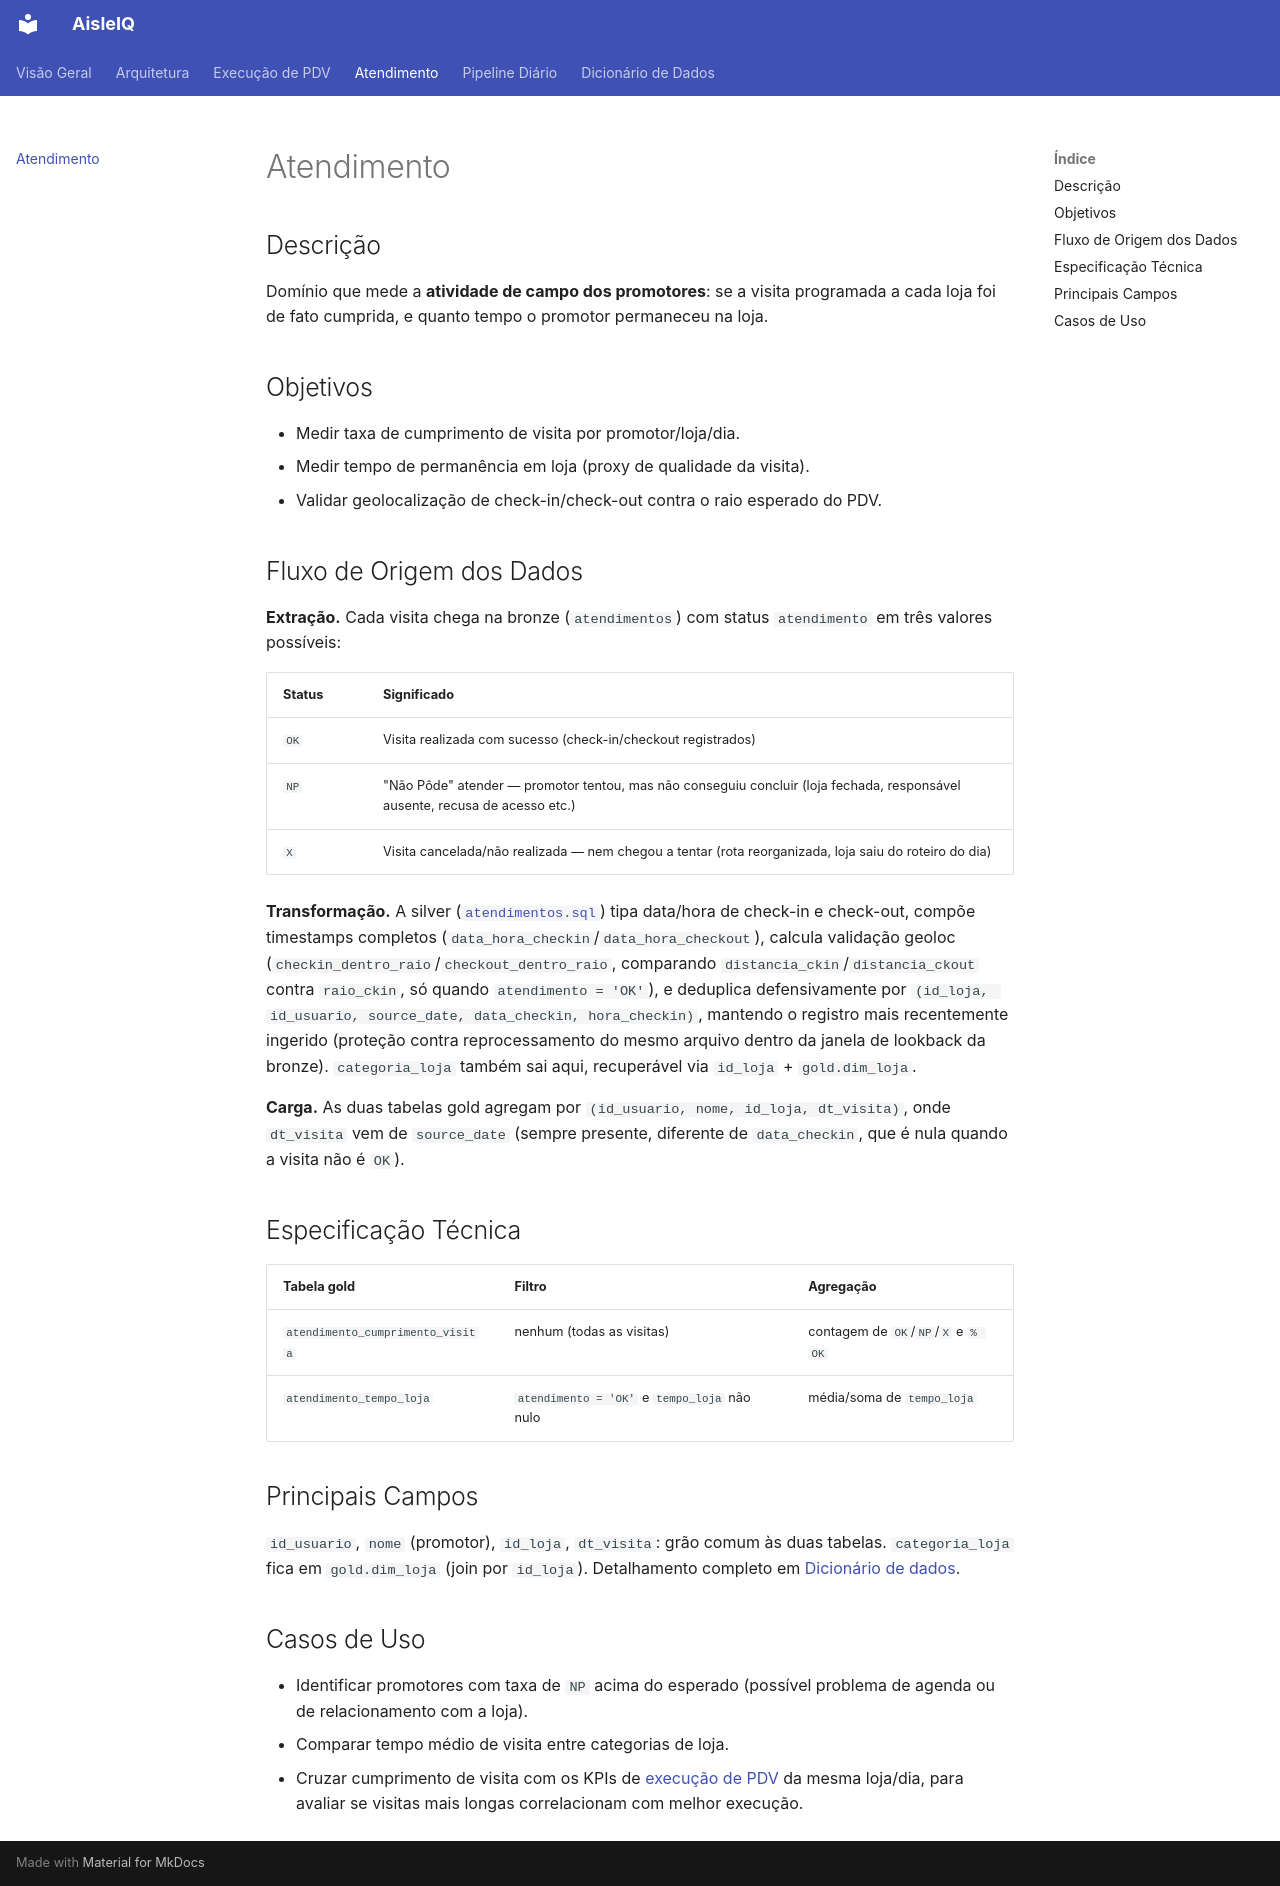

repository: fred-diaz-analytics/aisleiq · page: atendimento/index.html · generator: mkdocs

# Atendimento

## Descrição

Domínio que mede a **atividade de campo dos promotores**: se a visita programada a cada loja
foi de fato cumprida, e quanto tempo o promotor permaneceu na loja.

## Objetivos

- Medir taxa de cumprimento de visita por promotor/loja/dia.
- Medir tempo de permanência em loja (proxy de qualidade da visita).
- Validar geolocalização de check-in/check-out contra o raio esperado do PDV.

## Fluxo de Origem dos Dados

**Extração.** Cada visita chega na bronze (`atendimentos`) com status `atendimento` em três
valores possíveis:

| Status | Significado |
|---|---|
| `OK` | Visita realizada com sucesso (check-in/checkout registrados) |
| `NP` | "Não Pôde" atender — promotor tentou, mas não conseguiu concluir (loja fechada, responsável ausente, recusa de acesso etc.) |
| `X` | Visita cancelada/não realizada — nem chegou a tentar (rota reorganizada, loja saiu do roteiro do dia) |

**Transformação.** A silver
([`atendimentos.sql`](../src/pipelines/trade_analytics/transformations/silver/atendimentos.sql))
tipa data/hora de check-in e check-out, compõe timestamps completos
(`data_hora_checkin`/`data_hora_checkout`), calcula validação geoloc
(`checkin_dentro_raio`/`checkout_dentro_raio`, comparando `distancia_ckin`/`distancia_ckout`
contra `raio_ckin`, só quando `atendimento = 'OK'`), e deduplica defensivamente por
`(id_loja, id_usuario, source_date, data_checkin, hora_checkin)`, mantendo o registro mais
recentemente ingerido (proteção contra reprocessamento do mesmo arquivo dentro da janela de
lookback da bronze). `categoria_loja` também sai aqui, recuperável via `id_loja` +
`gold.dim_loja`.

**Carga.** As duas tabelas gold agregam por `(id_usuario, nome, id_loja, dt_visita)`, onde
`dt_visita` vem de `source_date` (sempre presente, diferente de `data_checkin`, que é nula
quando a visita não é `OK`).

## Especificação Técnica

| Tabela gold | Filtro | Agregação |
|---|---|---|
| `atendimento_cumprimento_visita` | nenhum (todas as visitas) | contagem de `OK`/`NP`/`X` e `% OK` |
| `atendimento_tempo_loja` | `atendimento = 'OK'` e `tempo_loja` não nulo | média/soma de `tempo_loja` |

## Principais Campos

`id_usuario`, `nome` (promotor), `id_loja`, `dt_visita`: grão comum às duas tabelas.
`categoria_loja` fica em `gold.dim_loja` (join por `id_loja`). Detalhamento completo em
[Dicionário de dados](dicionario.md).

## Casos de Uso

- Identificar promotores com taxa de `NP` acima do esperado (possível problema de agenda ou de
  relacionamento com a loja).
- Comparar tempo médio de visita entre categorias de loja.
- Cruzar cumprimento de visita com os KPIs de [execução de PDV](execucao-pdv.md) da mesma
  loja/dia, para avaliar se visitas mais longas correlacionam com melhor execução.
